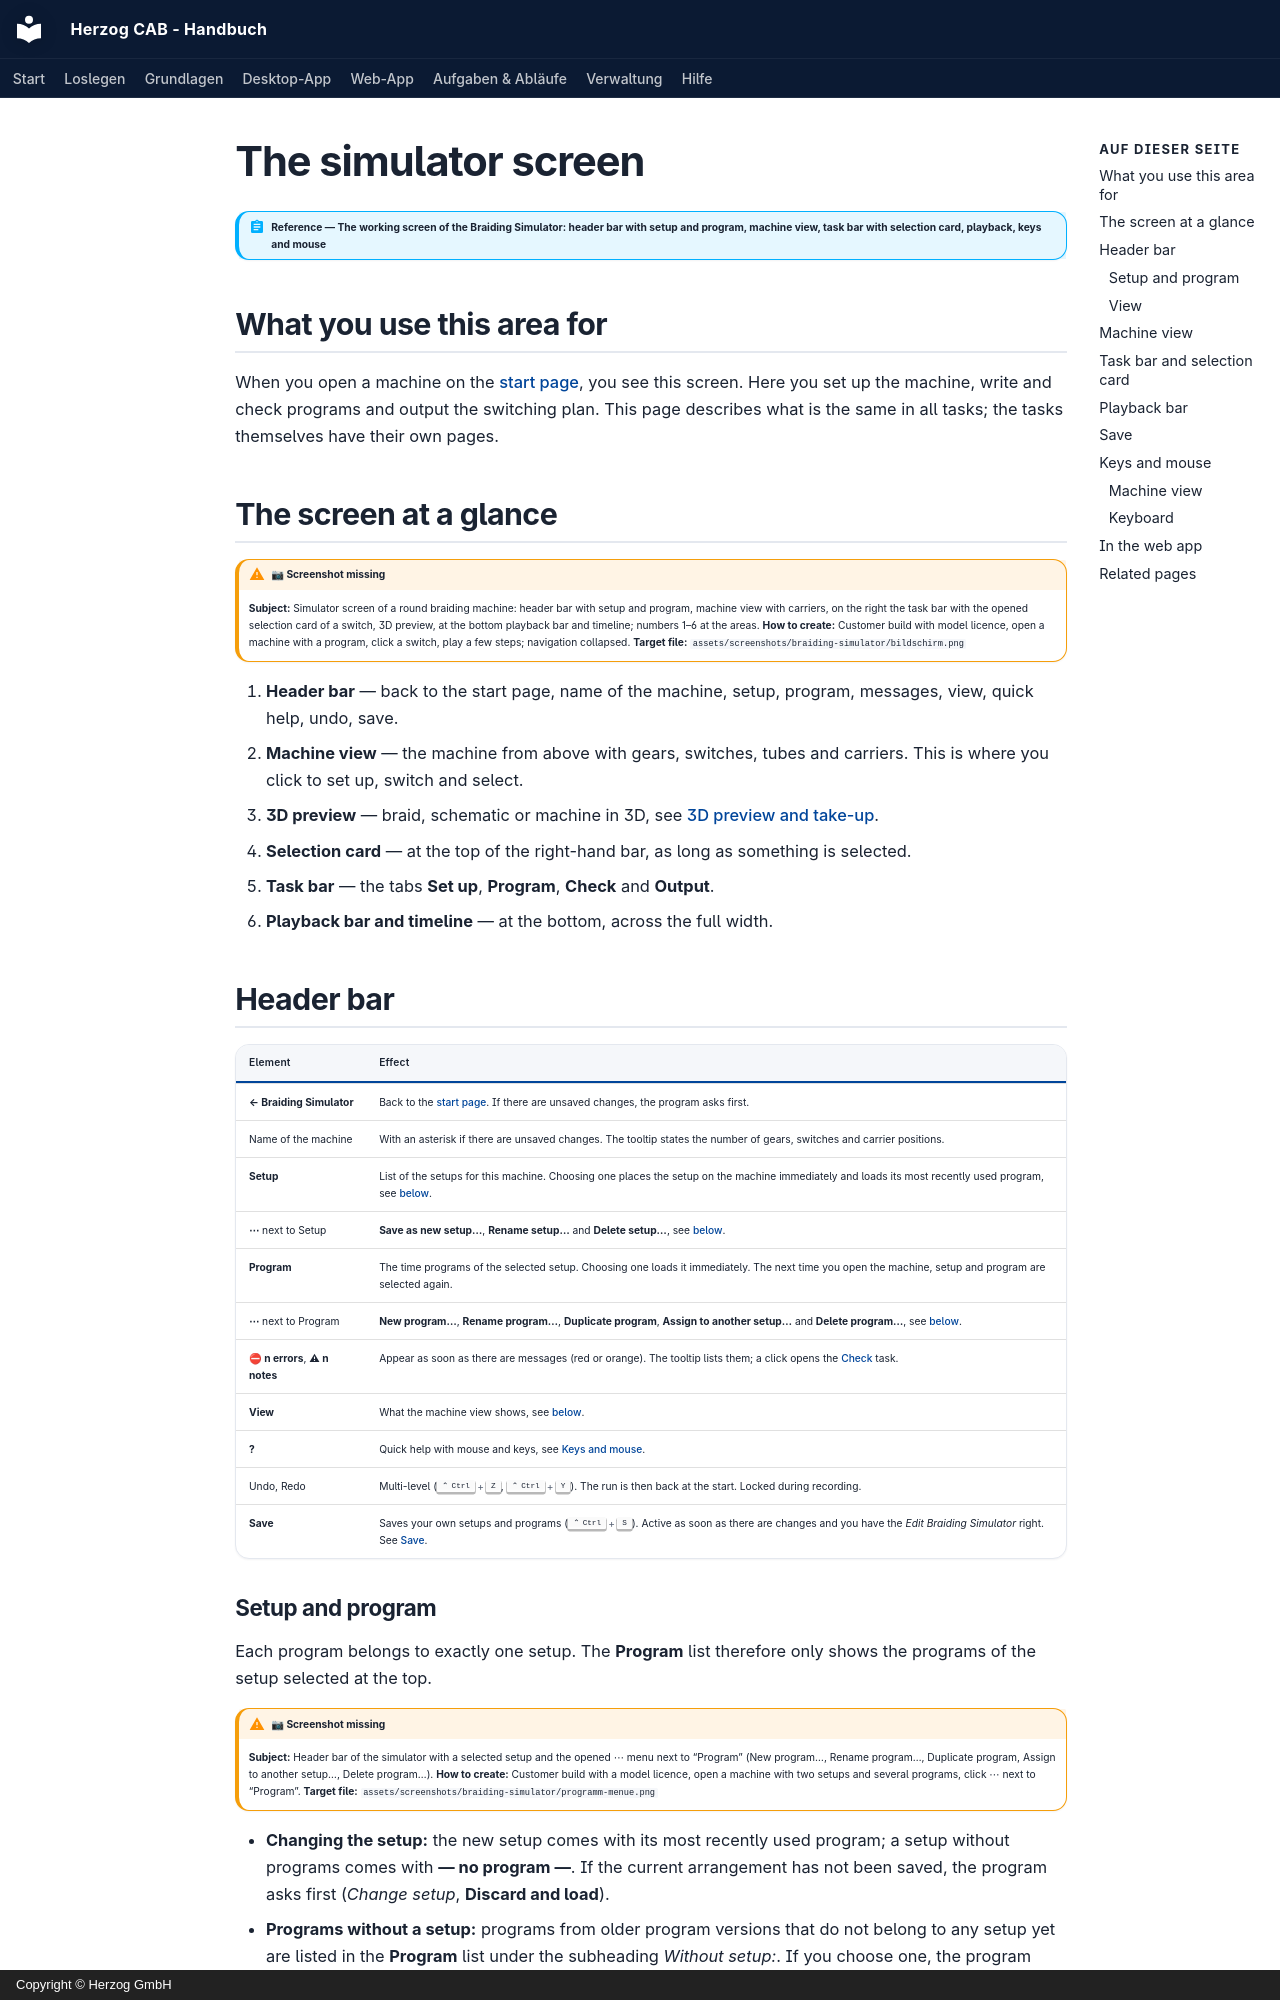

repository: Herzog-GmbH/HerzogCAB-Docs · page: braiding-simulator/editor.en/index.html · generator: mkdocs · copyright: Copyright © Herzog GmbH

# The simulator screen

!!! abstract "Reference — The working screen of the Braiding Simulator: header bar with setup and program, machine view, task bar with selection card, playback, keys and mouse"

## What you use this area for { #wofur-sie-diesen-bereich-nutzen }

When you open a machine on the [start page](index.md#startseite), you see
this screen. Here you set up the machine, write and check programs and
output the switching plan. This page describes what is the same in all
tasks; the tasks themselves have their own pages.

## The screen at a glance { #der-bildschirm-im-uberblick }

!!! warning "📷 Screenshot missing"
    **Subject:** Simulator screen of a round braiding machine: header bar with setup and program, machine view with carriers, on the right the task bar with the opened selection card of a switch, 3D preview, at the bottom playback bar and timeline; numbers 1–6 at the areas.
    **How to create:** Customer build with model licence, open a machine with a program, click a switch, play a few steps; navigation collapsed.
    **Target file:** `assets/screenshots/braiding-simulator/bildschirm.png`

1. **Header bar** — back to the start page, name of the machine, setup,
   program, messages, view, quick help, undo, save.
2. **Machine view** — the machine from above with gears, switches,
   tubes and carriers. This is where you click to set up, switch and
   select.
3. **3D preview** — braid, schematic or machine in 3D, see
   [3D preview and take-up](views.md).
4. **Selection card** — at the top of the right-hand bar, as long as
   something is selected.
5. **Task bar** — the tabs **Set up**, **Program**, **Check** and
   **Output**.
6. **Playback bar and timeline** — at the bottom, across the full width.

## Header bar { #kopfzeile }

| Element | Effect |
|---|---|
| **← Braiding Simulator** | Back to the [start page](index.md#startseite). If there are unsaved changes, the program asks first. |
| Name of the machine | With an asterisk if there are unsaved changes. The tooltip states the number of gears, switches and carrier positions. |
| **Setup** | List of the setups for this machine. Choosing one places the setup on the machine immediately and loads its most recently used program, see [below](#besetzung-und-programm). |
| **⋯** next to Setup | **Save as new setup…**, **Rename setup…** and **Delete setup…**, see [below](#besetzung-und-programm). |
| **Program** | The time programs of the selected setup. Choosing one loads it immediately. The next time you open the machine, setup and program are selected again. |
| **⋯** next to Program | **New program…**, **Rename program…**, **Duplicate program**, **Assign to another setup…** and **Delete program…**, see [below](#besetzung-und-programm). |
| **⛔ n errors**, **⚠ n notes** | Appear as soon as there are messages (red or orange). The tooltip lists them; a click opens the [Check](check.md) task. |
| **View** | What the machine view shows, see [below](#ansicht). |
| **?** | Quick help with mouse and keys, see [Keys and mouse](#tasten-und-maus). |
| Undo, Redo | Multi-level (++ctrl+z++, ++ctrl+y++). The run is then back at the start. Locked during recording. |
| **Save** | Saves your own setups and programs (++ctrl+s++). Active as soon as there are changes and you have the *Edit Braiding Simulator* right. See [Save](#speichern). |
